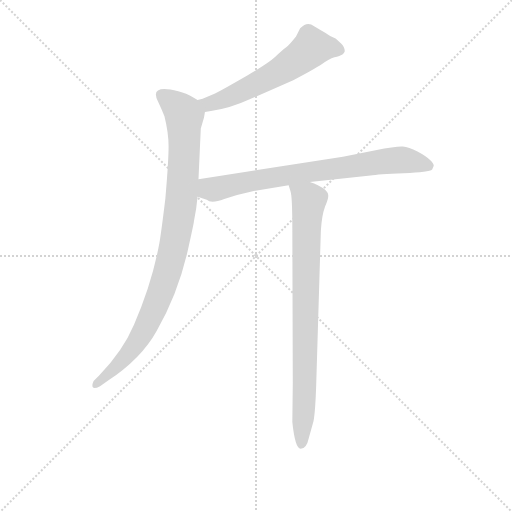
t = 0.00 s
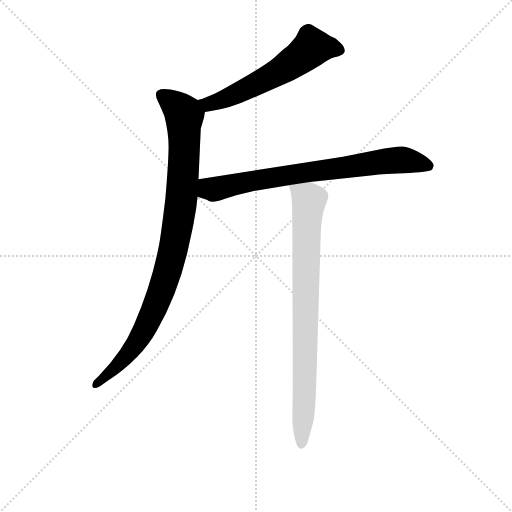
t = 2.63 s
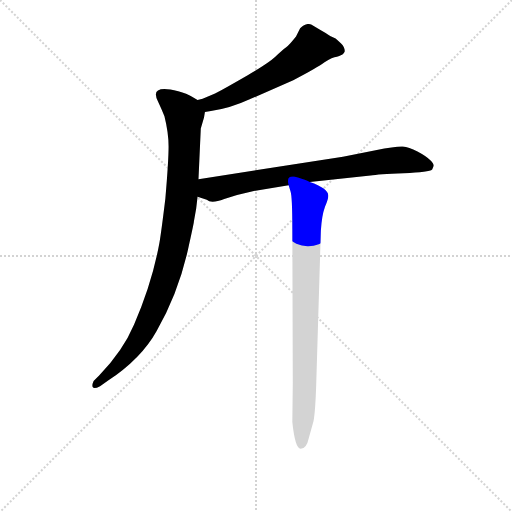
t = 2.80 s
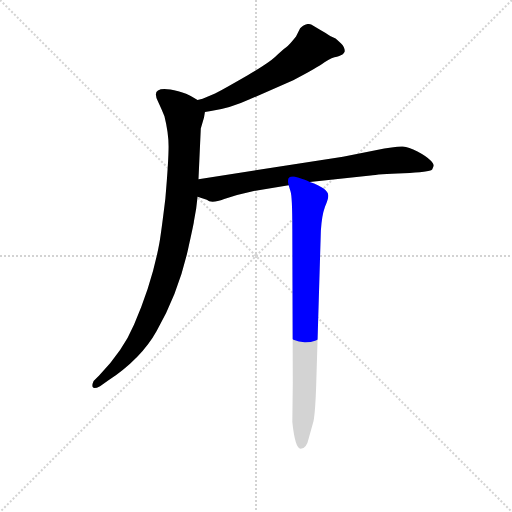
t = 2.97 s
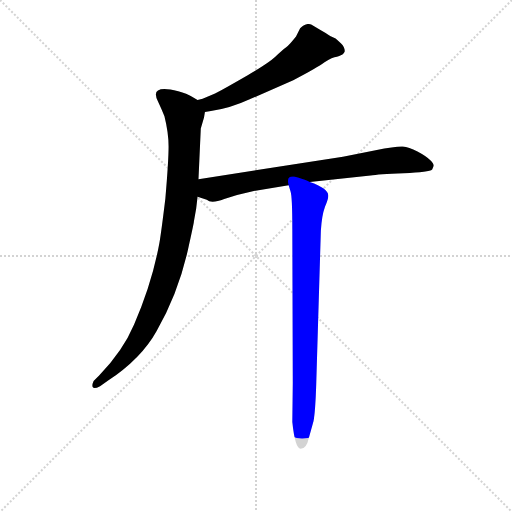
t = 3.14 s
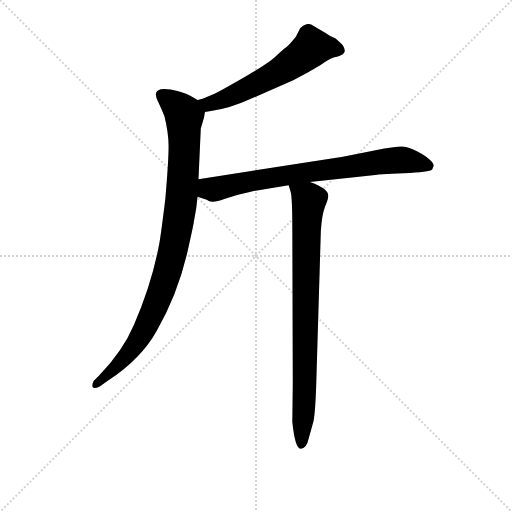
t = 3.66 s

The animated SVG that drew these frames (rendered in a browser with its animation timeline set to each time). Animation: 4 CSS @keyframes rules; one cycle of 3.66 s.

<svg version="1.1" viewBox="0 0 1024 1024" xmlns="http://www.w3.org/2000/svg">
  <g stroke="lightgray" stroke-dasharray="1,1" stroke-width="1" transform="scale(4, 4)">
    <line x1="0" y1="0" x2="256" y2="256"></line>
    <line x1="256" y1="0" x2="0" y2="256"></line>
    <line x1="128" y1="0" x2="128" y2="256"></line>
    <line x1="0" y1="128" x2="256" y2="128"></line>
  </g>
<g transform="scale(0.92, -0.92) translate(60, -900)">
   <style type="text/css">
    @keyframes keyframes0 {
      from {
       stroke: blue;
       stroke-dashoffset: 592;
       stroke-width: 128;
       }
       66% {
       animation-timing-function: step-end;
       stroke: blue;
       stroke-dashoffset: 0;
       stroke-width: 128;
       }
       to {
       stroke: black;
       stroke-width: 1024;
       }
       }
       #make-me-a-hanzi-animation-0 {
         animation: keyframes0 0.731771s both;
         animation-delay: 0.000000s;
         animation-timing-function: linear;
       }
    @keyframes keyframes1 {
      from {
       stroke: blue;
       stroke-dashoffset: 959;
       stroke-width: 128;
       }
       76% {
       animation-timing-function: step-end;
       stroke: blue;
       stroke-dashoffset: 0;
       stroke-width: 128;
       }
       to {
       stroke: black;
       stroke-width: 1024;
       }
       }
       #make-me-a-hanzi-animation-1 {
         animation: keyframes1 1.030436s both;
         animation-delay: 0.731771s;
         animation-timing-function: linear;
       }
    @keyframes keyframes2 {
      from {
       stroke: blue;
       stroke-dashoffset: 761;
       stroke-width: 128;
       }
       71% {
       animation-timing-function: step-end;
       stroke: blue;
       stroke-dashoffset: 0;
       stroke-width: 128;
       }
       to {
       stroke: black;
       stroke-width: 1024;
       }
       }
       #make-me-a-hanzi-animation-2 {
         animation: keyframes2 0.869303s both;
         animation-delay: 1.762207s;
         animation-timing-function: linear;
       }
    @keyframes keyframes3 {
      from {
       stroke: blue;
       stroke-dashoffset: 833;
       stroke-width: 128;
       }
       73% {
       animation-timing-function: step-end;
       stroke: blue;
       stroke-dashoffset: 0;
       stroke-width: 128;
       }
       to {
       stroke: black;
       stroke-width: 1024;
       }
       }
       #make-me-a-hanzi-animation-3 {
         animation: keyframes3 0.927897s both;
         animation-delay: 2.631510s;
         animation-timing-function: linear;
       }
</style>
<path d="M 385.5 656.5 L 398.5 658.5 Q 440.5 664.5 481.5 683.5 L 577.5 725.5 Q 629.5 752.5 645.5 764.5 Q 662.5 775.5 672.5 776.5 Q 676.5 777.5 684.5 781.5 Q 687.5 782.5 689.5 788.5 Q 689.5 797.5 681.5 805.5 Q 673.5 813.5 669.5 816.5 L 662.5 819.5 Q 659.5 820.5 653.5 824.5 Q 648.5 828.5 637.5 834.5 L 616.5 846.5 Q 605.5 851.5 592.5 838.5 L 583.5 820.5 Q 569.5 802.5 561.5 796.5 Q 553.5 790.5 538.5 776.5 Q 523.5 762.5 478.5 736.5 Q 433.5 710.5 407.5 696.5 L 380.5 685.5 L 369.5 682.5 C 340.5 674.5 355.5 651.5 385.5 656.5 Z" fill="lightgray"></path> 
<path d="M 371.5 510.5 L 376.5 620.5 L 383.5 644.5 L 385.5 656.5 C 388.5 671.5 388.5 671.5 369.5 682.5 L 357.5 689.5 Q 346.5 696.5 327.5 701.5 Q 308.5 706.5 297.5 706.5 Q 269.5 706.5 283.5 679.5 Q 291.5 662.5 297.5 647.5 Q 306.5 611.5 306.5 581.5 Q 306.5 550.5 299.5 468.5 Q 290.5 394.5 286.5 371.5 Q 270.5 284.5 231.5 194.5 Q 207.5 137.5 155.5 83.5 L 143.5 71.5 Q 139.5 62.5 141.5 58.5 Q 144.5 53.5 157.5 60.5 L 173.5 71.5 Q 247.5 120.5 280.5 180.5 Q 330.5 267.5 351.5 370.5 Q 361.5 415.5 361.5 418.5 L 366.5 446.5 L 369.5 472.5 L 371.5 510.5 Z" fill="lightgray"></path> 
<path d="M 613.5 504.5 L 745.5 518.5 Q 761.5 521.5 817.5 523.5 Q 873.5 525.5 879.5 531.5 L 882.5 538.5 Q 884.5 542.5 875.5 551.5 Q 866.5 560.5 847.5 570.5 Q 828.5 580.5 815.5 581.5 Q 802.5 582.5 756.5 573.5 L 685.5 559.5 L 371.5 510.5 C 341.5 505.5 341.5 482.5 369.5 472.5 L 389.5 465.5 Q 399.5 456.5 427.5 467.5 Q 455.5 477.5 489.5 484.5 L 567.5 497.5 L 613.5 504.5 Z" fill="lightgray"></path> 
<path d="M 576.5 68.5 L 575.5 -17.5 Q 581.5 -75.5 593.5 -75.5 Q 606.5 -75.5 611.5 -51.5 L 621.5 -15.5 Q 625.5 4.5 627.5 66.5 L 637.5 398.5 Q 639.5 431.5 646.5 450.5 Q 654.5 468.5 653.5 475.5 Q 653.5 490.5 613.5 504.5 C 585.5 515.5 559.5 526.5 567.5 497.5 L 571.5 484.5 Q 575.5 473.5 575.5 402.5 L 576.5 68.5 Z" fill="lightgray"></path> 
      <clipPath id="make-me-a-hanzi-clip-0">
      <path d="M 385.5 656.5 L 398.5 658.5 Q 440.5 664.5 481.5 683.5 L 577.5 725.5 Q 629.5 752.5 645.5 764.5 Q 662.5 775.5 672.5 776.5 Q 676.5 777.5 684.5 781.5 Q 687.5 782.5 689.5 788.5 Q 689.5 797.5 681.5 805.5 Q 673.5 813.5 669.5 816.5 L 662.5 819.5 Q 659.5 820.5 653.5 824.5 Q 648.5 828.5 637.5 834.5 L 616.5 846.5 Q 605.5 851.5 592.5 838.5 L 583.5 820.5 Q 569.5 802.5 561.5 796.5 Q 553.5 790.5 538.5 776.5 Q 523.5 762.5 478.5 736.5 Q 433.5 710.5 407.5 696.5 L 380.5 685.5 L 369.5 682.5 C 340.5 674.5 355.5 651.5 385.5 656.5 Z" fill="lightgray"></path>
      </clipPath>
      <path clip-path="url(#make-me-a-hanzi-clip-0)" d="M 679.5 790.5 L 617.5 796.5 L 571.5 759.5 L 492.5 714.5 L 415.5 679.5 L 376.5 677.5 " fill="none" id="make-me-a-hanzi-animation-0" stroke-dasharray="464 928" stroke-linecap="round"></path>

      <clipPath id="make-me-a-hanzi-clip-1">
      <path d="M 371.5 510.5 L 376.5 620.5 L 383.5 644.5 L 385.5 656.5 C 388.5 671.5 388.5 671.5 369.5 682.5 L 357.5 689.5 Q 346.5 696.5 327.5 701.5 Q 308.5 706.5 297.5 706.5 Q 269.5 706.5 283.5 679.5 Q 291.5 662.5 297.5 647.5 Q 306.5 611.5 306.5 581.5 Q 306.5 550.5 299.5 468.5 Q 290.5 394.5 286.5 371.5 Q 270.5 284.5 231.5 194.5 Q 207.5 137.5 155.5 83.5 L 143.5 71.5 Q 139.5 62.5 141.5 58.5 Q 144.5 53.5 157.5 60.5 L 173.5 71.5 Q 247.5 120.5 280.5 180.5 Q 330.5 267.5 351.5 370.5 Q 361.5 415.5 361.5 418.5 L 366.5 446.5 L 369.5 472.5 L 371.5 510.5 Z" fill="lightgray"></path>
      </clipPath>
      <path clip-path="url(#make-me-a-hanzi-clip-1)" d="M 293.5 691.5 L 340.5 648.5 L 335.5 480.5 L 312.5 339.5 L 274.5 226.5 L 243.5 165.5 L 198.5 107.5 L 146.5 64.5 " fill="none" id="make-me-a-hanzi-animation-1" stroke-dasharray="831 1662" stroke-linecap="round"></path>

      <clipPath id="make-me-a-hanzi-clip-2">
      <path d="M 613.5 504.5 L 745.5 518.5 Q 761.5 521.5 817.5 523.5 Q 873.5 525.5 879.5 531.5 L 882.5 538.5 Q 884.5 542.5 875.5 551.5 Q 866.5 560.5 847.5 570.5 Q 828.5 580.5 815.5 581.5 Q 802.5 582.5 756.5 573.5 L 685.5 559.5 L 371.5 510.5 C 341.5 505.5 341.5 482.5 369.5 472.5 L 389.5 465.5 Q 399.5 456.5 427.5 467.5 Q 455.5 477.5 489.5 484.5 L 567.5 497.5 L 613.5 504.5 Z" fill="lightgray"></path>
      </clipPath>
      <path clip-path="url(#make-me-a-hanzi-clip-2)" d="M 377.5 478.5 L 394.5 489.5 L 492.5 507.5 L 790.5 551.5 L 821.5 551.5 L 872.5 538.5 " fill="none" id="make-me-a-hanzi-animation-2" stroke-dasharray="633 1266" stroke-linecap="round"></path>

      <clipPath id="make-me-a-hanzi-clip-3">
      <path d="M 576.5 68.5 L 575.5 -17.5 Q 581.5 -75.5 593.5 -75.5 Q 606.5 -75.5 611.5 -51.5 L 621.5 -15.5 Q 625.5 4.5 627.5 66.5 L 637.5 398.5 Q 639.5 431.5 646.5 450.5 Q 654.5 468.5 653.5 475.5 Q 653.5 490.5 613.5 504.5 C 585.5 515.5 559.5 526.5 567.5 497.5 L 571.5 484.5 Q 575.5 473.5 575.5 402.5 L 576.5 68.5 Z" fill="lightgray"></path>
      </clipPath>
      <path clip-path="url(#make-me-a-hanzi-clip-3)" d="M 576.5 493.5 L 611.5 465.5 L 595.5 -66.5 " fill="none" id="make-me-a-hanzi-animation-3" stroke-dasharray="705 1410" stroke-linecap="round"></path>

</g>
</svg>
